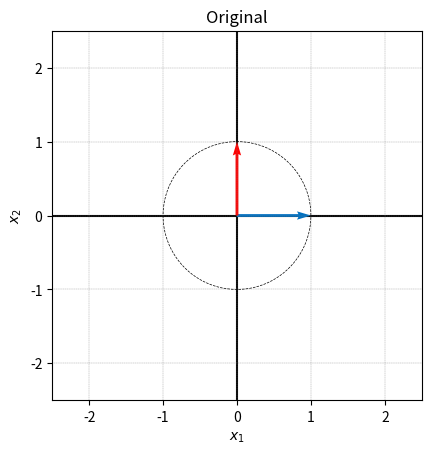
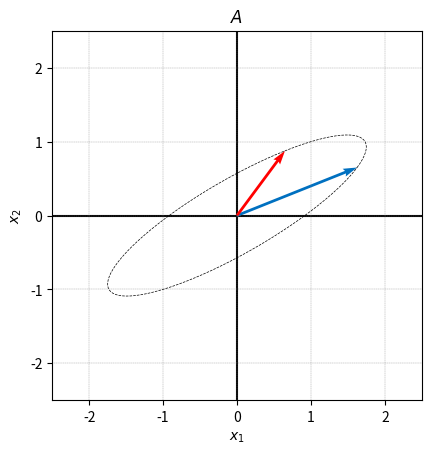
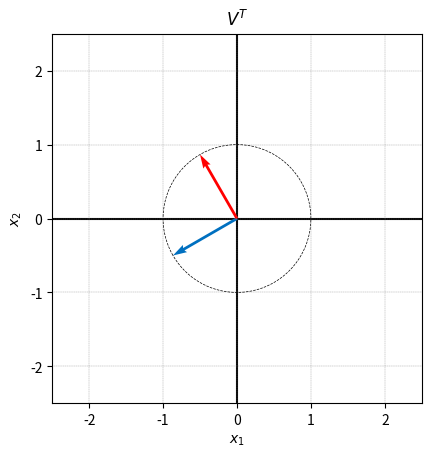
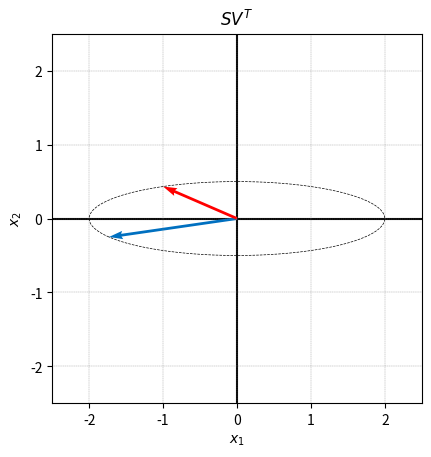
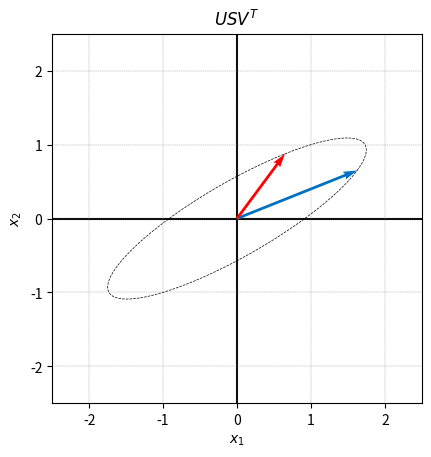
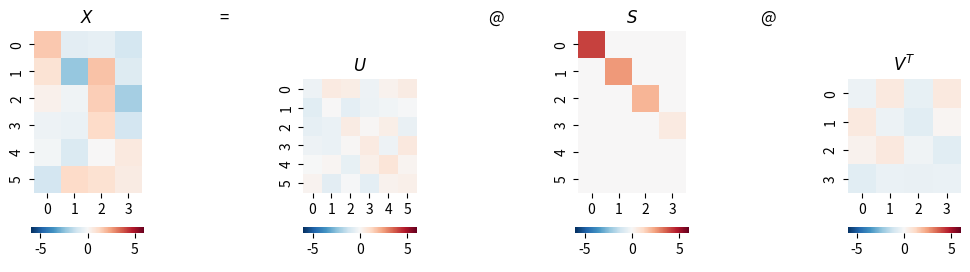
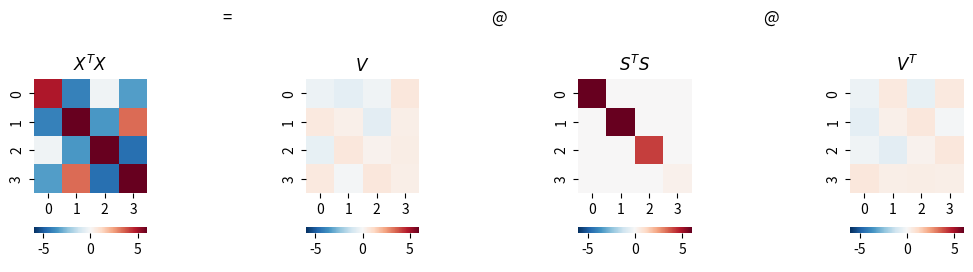
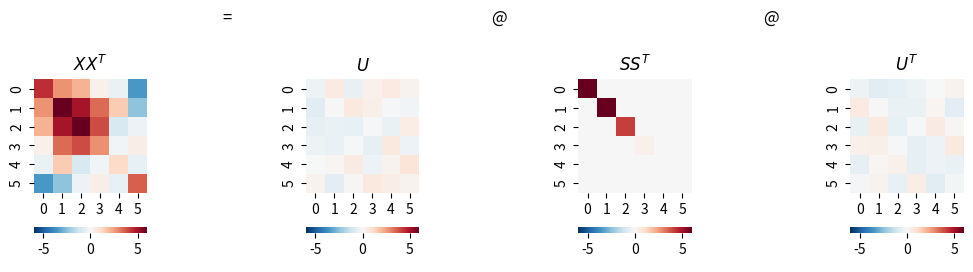
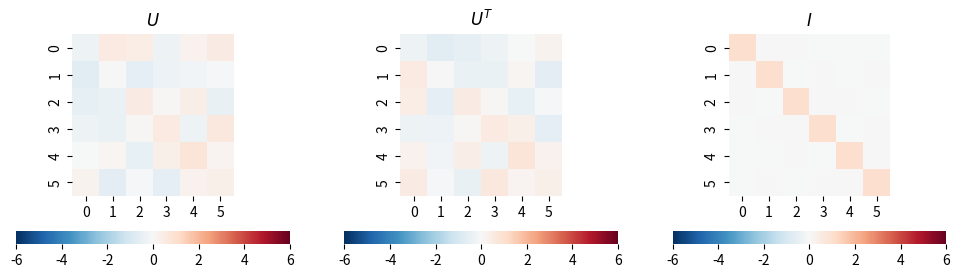
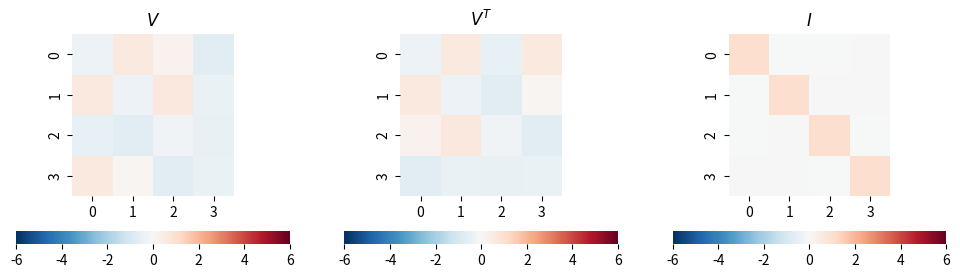
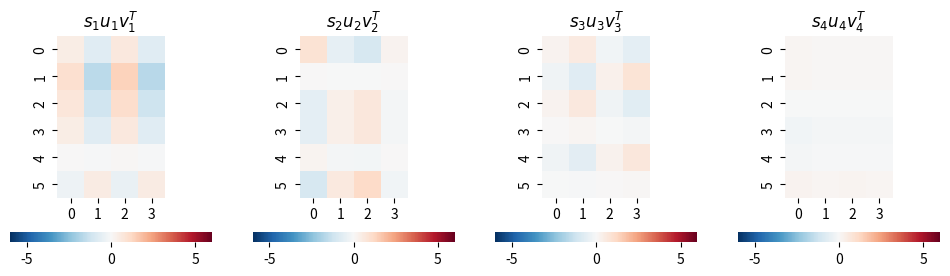
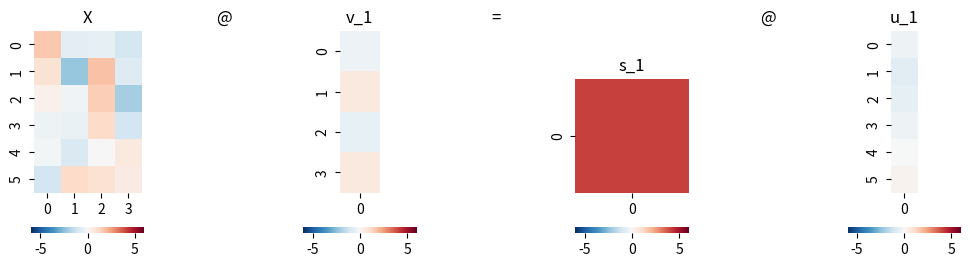
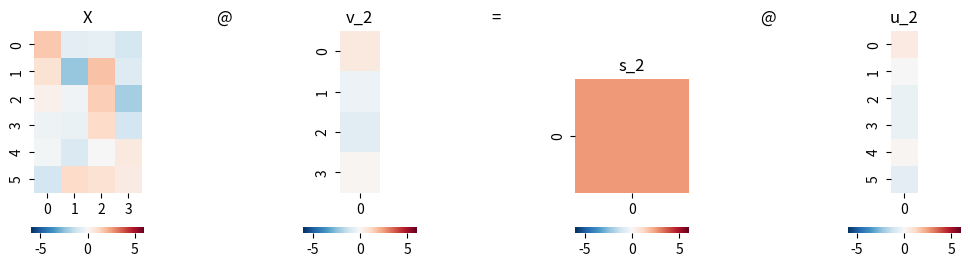
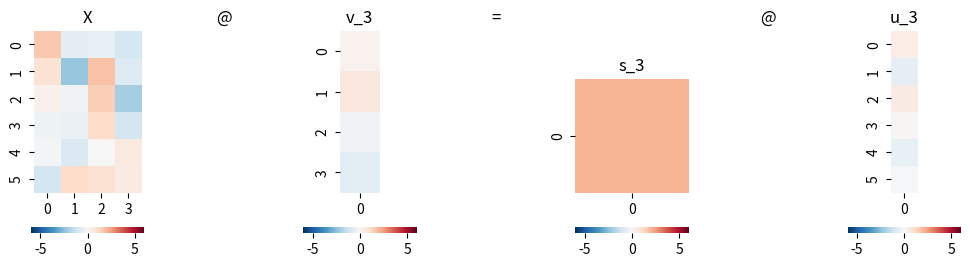
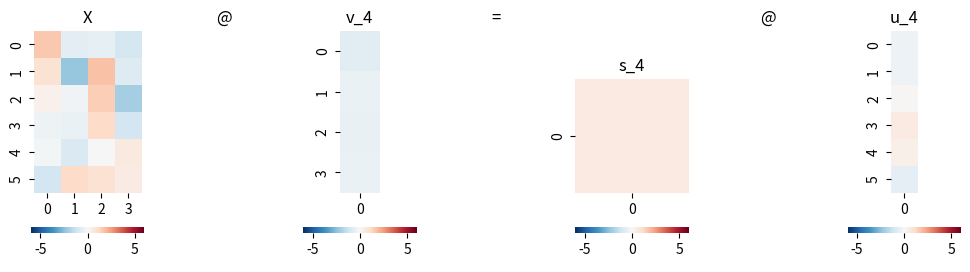
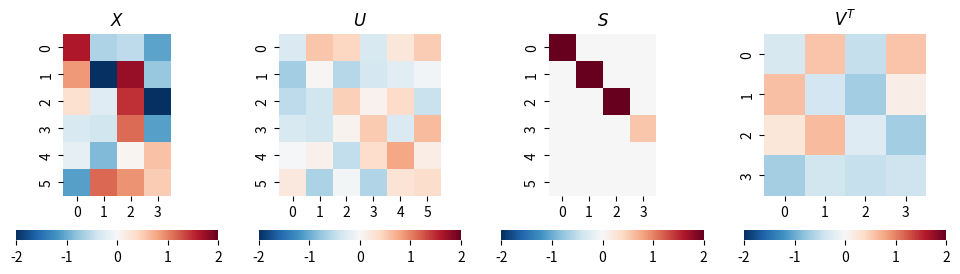

Write the Python code that produced these figures, in order.



#%% Bk4_Ch15_01.py
import numpy as np
import matplotlib.pyplot as plt

def visualize(X_circle, X_vec, title_txt):
    fig, ax = plt.subplots()

    plt.plot(X_circle[:,0], X_circle[:,1],'k', linestyle = '--', linewidth = 0.5)
    plt.quiver(0,0,X_vec[0,0],X_vec[0,1], angles='xy', scale_units='xy',scale=1, color = [0, 0.4392, 0.7529])
    plt.quiver(0,0,X_vec[1,0],X_vec[1,1], angles='xy', scale_units='xy',scale=1, color = [1,0,0])
    plt.axvline(x=0, color= 'k', zorder=0)
    plt.axhline(y=0, color= 'k', zorder=0)

    plt.ylabel('$x_2$')
    plt.xlabel('$x_1$')

    ax.set_aspect(1)
    ax.set_xlim([-2.5, 2.5])
    ax.set_ylim([-2.5, 2.5])
    ax.grid(linestyle='--', linewidth=0.25, color=[0.5,0.5,0.5])
    ax.set_xticks(np.linspace(-2,2,5));
    ax.set_yticks(np.linspace(-2,2,5));
    plt.title(title_txt)
    plt.show()

theta = np.linspace(0, 2*np.pi, 100)
circle_x1 = np.cos(theta)
circle_x2 = np.sin(theta)

X_vec = np.array([[1,0], [0,1]])

X_circle = np.array([circle_x1, circle_x2]).T

# plot original circle and two vectors
visualize(X_circle, X_vec,'Original')

A = np.array([[1.6250, 0.6495],
              [0.6495, 0.8750]])

# plot the transformation of A
visualize(X_circle@A.T, X_vec@A.T, '$A$')

################# SVD ##################
# A = U @ S @ V.T
U, S, V = np.linalg.svd(A)
S = np.diag(S)
# V[:,0] = -V[:,0] # reverse sign of first vector of V
# U[:,0] = -U[:,0] # reverse sign of first vector of U

print('=== U ===')
print(U)
print('=== S ===')
print(S)
print('=== V ===')
print(V)

# plot the transformation of V
visualize(X_circle@V, X_vec@V,'$V^T$')

# plot the transformation of V @ S
visualize(X_circle@V@S, X_vec@V@S,'$SV^T$')

# plot the transformation of V @ S @ U.T
visualize(X_circle@V@S@U.T, X_vec@V@S@U.T,'$USV^T$')

e1 = np.array([[1],
               [0]])

e2 = np.array([[0],
               [1]])

# Calculate step by step from e1 and e2
VT_e1 = V.T@e1
VT_e2 = V.T@e2

S_VT_e1 = S@VT_e1
S_VT_e2 = S@VT_e2

U_S_VT_e1 = U@S_VT_e1
U_S_VT_e2 = U@S_VT_e2



#%% Bk4_Ch15_02_A
import numpy as np
from matplotlib import pyplot as plt
plt.rcParams['image.cmap'] = 'RdBu_r'
import seaborn as sns
PRECISION = 3

def svd(X):
    full_matrices = True
    U, s, Vt = np.linalg.svd(X, full_matrices = full_matrices)

    # Put the vector singular values into a padded matrix
    if full_matrices:
        S = np.zeros(X.shape)
        np.fill_diagonal(S, s)
    else:
        S = np.diag(s)
    # Rounding for display
    return np.round(U, PRECISION), np.round(S, PRECISION), np.round(Vt.T, PRECISION)

def visualize_svd(X, title_X, title_U, title_S, title_V, fig_height=5):
    # Run SVD, as defined above
    U, S, V = svd(X)
    # all_ = np.r_[X.flatten(order='C'), U.flatten(order='C'), S.flatten(order='C'), V.flatten(order='C')]

    # all_max = max(all_.max(),all_.min())
    # all_min = -max(all_.max(),all_.min())
    all_max = 6
    all_min = -6
    # Visualization
    fig, axs = plt.subplots(1, 7, figsize=(12, fig_height))

    plt.sca(axs[0])
    ax = sns.heatmap(X, cmap='RdBu_r',vmax = all_max,vmin = all_min, cbar_kws={"orientation": "horizontal"})
    ax.set_aspect("equal")
    plt.title(title_X)

    plt.sca(axs[1])
    plt.title('=')
    plt.axis('off')

    plt.sca(axs[2])
    ax = sns.heatmap(U, cmap='RdBu_r',vmax = all_max,vmin = all_min, cbar_kws={"orientation": "horizontal"})
    ax.set_aspect("equal")
    plt.title(title_U)

    plt.sca(axs[3])
    plt.title('@')
    plt.axis('off')

    plt.sca(axs[4])
    ax = sns.heatmap(S, cmap='RdBu_r',vmax = all_max,vmin = all_min, cbar_kws={"orientation": "horizontal"})
    ax.set_aspect("equal")
    plt.title(title_S)

    plt.sca(axs[5])
    plt.title('@')
    plt.axis('off')

    plt.sca(axs[6])
    ax = sns.heatmap(V.T, cmap='RdBu_r',vmax = all_max,vmin = all_min, cbar_kws={"orientation": "horizontal"})
    ax.set_aspect("equal")
    plt.title(title_V)
    return X, U, S, V

# Repeatability
np.random.seed(1)

# Generate random matrix
X = np.random.randn(6, 4)

# manipulate X and reduce rank to 3
# X[:,3] = X[:,0] + X[:,1]

X, U, S, V = visualize_svd(X,'$X$','$U$','$S$','$V^T$', fig_height=3)
X_2, U_2, S_2, V_2 = visualize_svd(X.T@X,'$X^TX$','$V$','$S^TS$','$V^T$', fig_height=3)
X_3, U_3, S_3, V_3 = visualize_svd(X@X.T,'$XX^T$','$U$','$SS^T$','$U^T$', fig_height=3)



#%% Bk4_Ch15_02_B
#  U*U.T = I
all_max = 6
all_min = -6

fig, axs = plt.subplots(1, 3, figsize=(12, 3))

plt.sca(axs[0])
ax = sns.heatmap(U, cmap='RdBu_r',vmax = all_max,vmin = all_min, cbar_kws={"orientation": "horizontal"})
ax.set_aspect("equal")
plt.title('$U$')


plt.sca(axs[1])
ax = sns.heatmap(U.T, cmap='RdBu_r',vmax = all_max,vmin = all_min, cbar_kws={"orientation": "horizontal"})
ax.set_aspect("equal")
plt.title('$U^T$')

plt.sca(axs[2])
ax = sns.heatmap(U@U.T, cmap='RdBu_r',vmax = all_max,vmin = all_min, cbar_kws={"orientation": "horizontal"})
ax.set_aspect("equal")
plt.title('$I$')


#%% Bk4_Ch15_02_C
## V*V.T = I

all_max = 6
all_min = -6

fig, axs = plt.subplots(1, 3, figsize=(12, 3))

plt.sca(axs[0])
ax = sns.heatmap(V,cmap='RdBu_r',vmax = all_max,vmin = all_min, cbar_kws={"orientation": "horizontal"})
ax.set_aspect("equal")
plt.title('$V$')

plt.sca(axs[1])
ax = sns.heatmap(V.T,cmap='RdBu_r',vmax = all_max,vmin = all_min, cbar_kws={"orientation": "horizontal"})
ax.set_aspect("equal")
plt.title('$V^T$')

plt.sca(axs[2])
ax = sns.heatmap(V@V.T,cmap='RdBu_r',vmax = all_max,vmin = all_min, cbar_kws={"orientation": "horizontal"})
ax.set_aspect("equal")
plt.title('$I$')

#%% Bk4_Ch15_02_D
# analysis of singular value matrix

fig, axs = plt.subplots(1, 4, figsize=(12, 3))
# 四幅热图叠加还原原始图像
for j in [0, 1, 2, 3]:
    X_j = S[j,j]*U[:,j][:, None]@V[:,j][None, :];
    plt.sca(axs[j])
    ax = sns.heatmap(X_j, cmap='RdBu_r', vmax = all_max, vmin = all_min, cbar_kws={"orientation": "horizontal"})
    ax.set_aspect("equal")
    title_txt = '$s_'+ str(j+1) + 'u_'+ str(j+1) + 'v_'+ str(j+1) + '^T$'
    plt.title(title_txt)

#  projection,  X 向 v_j 映射结果为 s_j u_j
for j in [0, 1, 2, 3]:
    fig, axs = plt.subplots(1, 7, figsize=(12, 3))
    v_j = V[:,j]
    v_j = np.matrix(v_j).T
    s_j = S[j,j]
    s_j = np.matrix(s_j)
    u_j = U[:,j]
    u_j = np.matrix(u_j).T

    plt.sca(axs[0])
    ax = sns.heatmap(X,cmap='RdBu_r',vmax = all_max,vmin = all_min, cbar_kws={"orientation": "horizontal"})
    ax.set_aspect("equal")
    plt.title('X')

    plt.sca(axs[1])
    plt.title('@')
    plt.axis('off')

    plt.sca(axs[2])
    ax = sns.heatmap(v_j,cmap='RdBu_r',vmax = all_max,vmin = all_min, cbar_kws={"orientation": "horizontal"})
    ax.set_aspect("equal")
    plt.title('v_'+ str(j+1))

    plt.sca(axs[3])
    plt.title('=')
    plt.axis('off')

    plt.sca(axs[4])
    ax = sns.heatmap(s_j,cmap='RdBu_r',vmax = all_max,vmin = all_min, cbar_kws={"orientation": "horizontal"})
    ax.set_aspect("equal")
    plt.title('s_'+ str(j+1))

    plt.sca(axs[5])
    plt.title('@')
    plt.axis('off')

    plt.sca(axs[6])
    ax = sns.heatmap(u_j,cmap='RdBu_r', vmax = all_max,vmin = all_min, cbar_kws={"orientation": "horizontal"})
    ax.set_aspect("equal")
    plt.title('u_'+ str(j+1))



#%% Bk4_Ch16_01.py
#%% Bk4_Ch16_01_A
import numpy as np
from matplotlib import pyplot as plt
import seaborn as sns
PRECISION = 3
def svd(X, full_matrices):
    U, s, Vt = np.linalg.svd(X, full_matrices = full_matrices)
    # Put the vector singular values into a padded matrix
    if full_matrices:
        S = np.zeros(X.shape)
        np.fill_diagonal(S, s)
    else:
        S = np.diag(s)
    # Rounding for display
    return np.round(U, PRECISION), np.round(S, PRECISION), np.round(Vt.T, PRECISION)
# Repeatability
np.random.seed(1)
# Generate random matrix
X = np.random.randn(6, 4)

# manipulate X and reduce rank to 3
# X[:,3] = X[:,0] + X[:,1]
all_max = 2
all_min = -2

#%% full, 数据 X 完全型 SVD 分解矩阵热图
print("数据 X 完全型 SVD 分解矩阵热图")
U, S, V = svd(X, full_matrices = True)

fig, axs = plt.subplots(1, 4, figsize=(12, 3))

plt.sca(axs[0])
ax = sns.heatmap(X,cmap='RdBu_r',vmax = all_max,vmin = all_min, cbar_kws={"orientation": "horizontal"})
ax.set_aspect("equal")
plt.title('$X$')

plt.sca(axs[1])
ax = sns.heatmap(U,cmap='RdBu_r',vmax = all_max,vmin = all_min, cbar_kws={"orientation": "horizontal"})
ax.set_aspect("equal")
plt.title('$U$')

plt.sca(axs[2])
ax = sns.heatmap(S,cmap='RdBu_r',vmax = all_max,vmin = all_min, cbar_kws={"orientation": "horizontal"})
ax.set_aspect("equal")
plt.title('$S$')

plt.sca(axs[3])
ax = sns.heatmap(V.T,cmap='RdBu_r',vmax = all_max,vmin = all_min, cbar_kws={"orientation": "horizontal"})
ax.set_aspect("equal")
plt.title('$V^T$')

#%%Bk4_Ch16_01_B
#  Economy-size, thin, 数据 X 经济型 SVD 分解热图
print("Economy-size, thin, 数据 X 经济型 SVD 分解热图")

U, S, V = svd(X, full_matrices = False)
fig, axs = plt.subplots(1, 4, figsize=(12, 3))

plt.sca(axs[0])
ax = sns.heatmap(X, cmap='RdBu_r', vmax = all_max, vmin = all_min, cbar_kws={"orientation": "horizontal"})
ax.set_aspect("equal")
plt.title('$X$')

plt.sca(axs[1])
ax = sns.heatmap(U, cmap='RdBu_r', vmax = all_max, vmin = all_min, cbar_kws={"orientation": "horizontal"})
ax.set_aspect("equal")
plt.title('$U$')

plt.sca(axs[2])
ax = sns.heatmap(S, cmap='RdBu_r', vmax = all_max, vmin = all_min, cbar_kws={"orientation": "horizontal"})
ax.set_aspect("equal")
plt.title('$S$')

plt.sca(axs[3])
ax = sns.heatmap(V.T, cmap='RdBu_r', vmax = all_max, vmin = all_min, cbar_kws={"orientation": "horizontal"})
ax.set_aspect("equal")
plt.title('$V^T$')

#%% Bk4_Ch16_01_C,
# Compact, 数据 X 紧凑型 SVD 分解热图
print("数据 X 紧凑型 SVD 分解热图")
import copy

X_rank_3 = copy.deepcopy(X);
# manipulate X and reduce rank to 3, 用 X 第一、二列数据之和替代 X 矩阵第四列,即 x4 = x1 + x2。这样 X 矩阵列向量线性相关,rank(X) = 3,而 s4 = 0。
X_rank_3[:,3] = X[:,0] + X[:,1]
U_rank_3, S_rank_3, V_rank_3 = svd(X_rank_3, full_matrices = False)

fig, axs = plt.subplots(1, 4, figsize=(12, 3))

plt.sca(axs[0])
ax = sns.heatmap(X_rank_3,cmap='RdBu_r',vmax = all_max,vmin = all_min, cbar_kws={"orientation": "horizontal"})
ax.set_aspect("equal")
plt.title('$X$')


plt.sca(axs[1])
ax = sns.heatmap(U_rank_3,cmap='RdBu_r',vmax = all_max,vmin = all_min, cbar_kws={"orientation": "horizontal"})
ax.set_aspect("equal")
plt.title('$U$')

plt.sca(axs[2])
ax = sns.heatmap(S_rank_3,cmap='RdBu_r',vmax = all_max,vmin = all_min, cbar_kws={"orientation": "horizontal"})
ax.set_aspect("equal")
plt.title('$S$')

plt.sca(axs[3])
ax = sns.heatmap(V_rank_3.T,cmap='RdBu_r',vmax = all_max,vmin = all_min, cbar_kws={"orientation": "horizontal"})
ax.set_aspect("equal")
plt.title('$V^T$')

#%% Bk4_Ch16_01_D
# Truncated,  采用截断型 SVD 分解还原数据运算热图
print("采用截断型 SVD 分解还原数据运算热图")
num_p = 2;
U_truc = U[:,0:num_p]
S_truc = S[0:num_p, 0:num_p]
V_truc = V[:, 0:num_p]
X_hat = U_truc@S_truc@(V_truc.T)

# reproduce
fig, axs = plt.subplots(1, 4, figsize=(12, 3))

plt.sca(axs[0])
ax = sns.heatmap(X_hat, cmap='RdBu_r',vmax = all_max,vmin = all_min, cbar_kws={"orientation": "horizontal"})
ax.set_aspect("equal")
plt.title('$\hat{X}$')

plt.sca(axs[1])
ax = sns.heatmap(U_truc,cmap='RdBu_r',vmax = all_max,vmin = all_min, cbar_kws={"orientation": "horizontal"})
ax.set_aspect("equal")
plt.title('$U$')

plt.sca(axs[2])
ax = sns.heatmap(S_truc,cmap='RdBu_r',vmax = all_max,vmin = all_min, cbar_kws={"orientation": "horizontal"})
ax.set_aspect("equal")
plt.title('$S$')

plt.sca(axs[3])
ax = sns.heatmap(V_truc.T,cmap='RdBu_r',vmax = all_max,vmin = all_min, cbar_kws={"orientation": "horizontal"})
ax.set_aspect("equal")
plt.title('$V^T$')


######### Error
fig, axs = plt.subplots(1, 3, figsize=(12, 3))

plt.sca(axs[0])
ax = sns.heatmap(X,cmap='RdBu_r',vmax = all_max,vmin = all_min, cbar_kws={"orientation": "horizontal"})
ax.set_aspect("equal")
plt.title('$X$')

plt.sca(axs[1])
ax = sns.heatmap(X_hat,cmap='RdBu_r',vmax = all_max,vmin = all_min, cbar_kws={"orientation": "horizontal"})
ax.set_aspect("equal")
plt.title('$\hat{X}$')

plt.sca(axs[2])
ax = sns.heatmap(X - X_hat,cmap='RdBu_r',vmax = all_max,vmin = all_min, cbar_kws={"orientation": "horizontal"})
ax.set_aspect("equal")
plt.title('$E = X - \hat{X}$')

#%% Bk4_Ch16_01_E
# Tensor products, 计算张量积,以及绘制还原原始数据过程热图
u1_outer_v1 = np.outer(U[:,0][:, None], V[:,0][:, None]);
u2_outer_v2 = np.outer(U[:,1][:, None], V[:,1][:, None]);
u3_outer_v3 = np.outer(U[:,2][:, None], V[:,2][:, None]);
u4_outer_v4 = np.outer(U[:,3][:, None], V[:,3][:, None]);

# visualize tensor products
fig, axs = plt.subplots(1, 4, figsize=(12, 3))

plt.sca(axs[0])
ax = sns.heatmap(u1_outer_v1,cmap='RdBu_r',vmax = all_max,vmin = all_min, cbar_kws={"orientation": "horizontal"})
ax.set_aspect("equal")
plt.title('$u1v1^T$')

plt.sca(axs[1])
ax = sns.heatmap(u2_outer_v2,cmap='RdBu_r',vmax = all_max,vmin = all_min, cbar_kws={"orientation": "horizontal"})
ax.set_aspect("equal")
plt.title('$u2v2^T$')

plt.sca(axs[2])
ax = sns.heatmap(u3_outer_v3,cmap='RdBu_r',vmax = all_max,vmin = all_min, cbar_kws={"orientation": "horizontal"})
ax.set_aspect("equal")
plt.title('$u3v3^T$')

plt.sca(axs[3])
ax = sns.heatmap(u4_outer_v4,cmap='RdBu_r',vmax = all_max,vmin = all_min, cbar_kws={"orientation": "horizontal"})
ax.set_aspect("equal")
plt.title('$u4v4^T$')


X_1 = S[0,0]*u1_outer_v1
# X_1 = S[0,0]*U[:,0][:, None]@V[:,0][None, :];
X_2 = S[1,1]*u2_outer_v2
# X_2 = S[1,1]*U[:,1][:, None]@V[:,1][None, :];
X_3 = S[2,2]*u3_outer_v3
# X_3 = S[2,2]*U[:,2][:, None]@V[:,2][None, :];
X_4 = S[3,3]*u4_outer_v4
# X_4 = S[3,3]*U[:,3][:, None]@V[:,3][None, :];

# visualize components
fig, axs = plt.subplots(1, 4, figsize=(12, 3))

plt.sca(axs[0])
ax = sns.heatmap(X_1, cmap='RdBu_r',vmax = all_max,vmin = all_min, cbar_kws={"orientation": "horizontal"})
ax.set_aspect("equal")
plt.title('$\hat{X}_1$')

plt.sca(axs[1])
ax = sns.heatmap(X_2, cmap='RdBu_r',vmax = all_max,vmin = all_min, cbar_kws={"orientation": "horizontal"})
ax.set_aspect("equal")
plt.title('$\hat{X}_2$')

plt.sca(axs[2])
ax = sns.heatmap(X_3, cmap='RdBu_r',vmax = all_max,vmin = all_min, cbar_kws={"orientation": "horizontal"})
ax.set_aspect("equal")
plt.title('$\hat{X}_3$')

plt.sca(axs[3])
ax = sns.heatmap(X_4, cmap='RdBu_r',vmax = all_max,vmin = all_min, cbar_kws={"orientation": "horizontal"})
ax.set_aspect("equal")
plt.title('$\hat{X}_4$')

#%% Bk4_Ch16_01_F
# Reproduction and error,  绘制本节数据还原和误差热图

fig, axs = plt.subplots(1, 3, figsize=(12, 3))

plt.sca(axs[0])
ax = sns.heatmap(X,cmap='RdBu_r',vmax = all_max,vmin = all_min, cbar_kws={"orientation": "horizontal"})
ax.set_aspect("equal")
plt.title('$X$')

plt.sca(axs[1])
ax = sns.heatmap(X_1 + X_2,cmap='RdBu_r',vmax = all_max,vmin = all_min, cbar_kws={"orientation": "horizontal"})
ax.set_aspect("equal")
plt.title('$\hat{X}_1 + \hat{X}_2$')


plt.sca(axs[2])
ax = sns.heatmap(X - (X_1 + X_2),cmap='RdBu_r',vmax = all_max,vmin = all_min, cbar_kws={"orientation": "horizontal"})
ax.set_aspect("equal")
plt.title('$X - (\hat{X}_1 + \hat{X}_2)$')


fig, axs = plt.subplots(1, 3, figsize=(12, 3))
plt.sca(axs[0])
ax = sns.heatmap(X,cmap='RdBu_r',vmax = all_max,vmin = all_min, cbar_kws={"orientation": "horizontal"})
ax.set_aspect("equal")
plt.title('$X$')

plt.sca(axs[1])
ax = sns.heatmap(X_1 + X_2 + X_3,cmap='RdBu_r',vmax = all_max,vmin = all_min, cbar_kws={"orientation": "horizontal"})
ax.set_aspect("equal")
plt.title('$\hat{X}_1 + \hat{X}_2 + \hat{X}_3$')


plt.sca(axs[2])
ax = sns.heatmap(X - (X_1 + X_2 + X_3),cmap='RdBu_r',vmax = all_max,vmin = all_min, cbar_kws={"orientation": "horizontal"})
ax.set_aspect("equal")
plt.title('$X - (\hat{X}_1 + \hat{X}_2 + \hat{X}_3)$')























































































































































































































































































